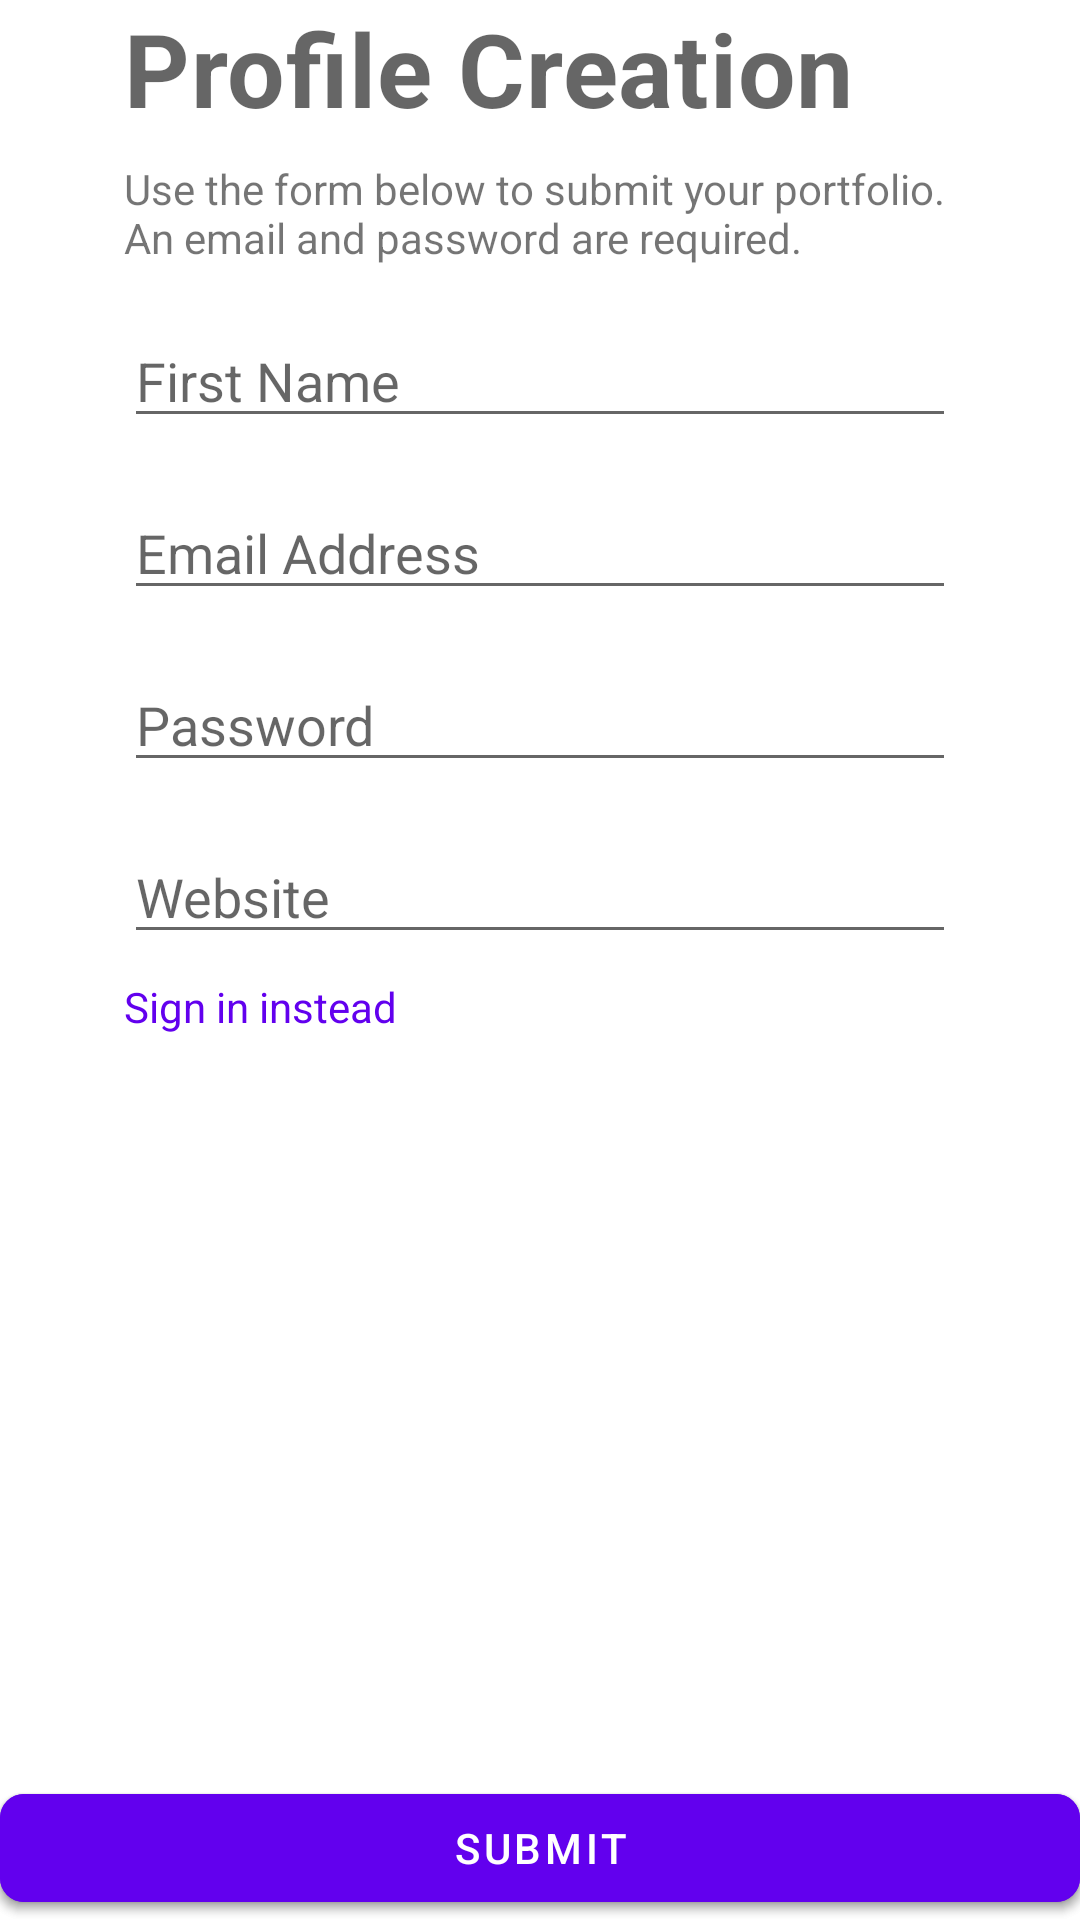

Android layout source for this screen:
<!-- AndroidManifest.xml: application theme Theme.MSCodeChallengeAug21 -->
<!-- res/layout/initial_fragment.xml -->
<?xml version="1.0" encoding="utf-8"?>
<androidx.constraintlayout.widget.ConstraintLayout xmlns:android="http://schemas.android.com/apk/res/android"
    xmlns:app="http://schemas.android.com/apk/res-auto"
    xmlns:tools="http://schemas.android.com/tools"
    android:layout_width="match_parent"
    android:layout_height="match_parent"
    android:layout_margin="@dimen/page_margin"
    tools:context=".InitialFragment">

    <androidx.appcompat.widget.AppCompatTextView
        android:id="@+id/header_text"
        android:layout_width="wrap_content"
        android:layout_height="wrap_content"
        android:text="@string/profile_creation"
        android:textStyle="bold"
        android:paddingBottom="@dimen/basic_padding"
        style="@style/TextAppearance.MaterialComponents.Headline4"
        app:layout_constraintHorizontal_bias="0"
        app:layout_constraintTop_toTopOf="parent"
        app:layout_constraintStart_toStartOf="@id/subheader_text"
        app:layout_constraintEnd_toEndOf="parent"
        />

    <androidx.appcompat.widget.AppCompatTextView
        android:id="@+id/subheader_text"
        android:layout_width="wrap_content"
        android:layout_height="wrap_content"
        android:text="@string/profile_creation_description"
        app:layout_constraintTop_toBottomOf="@id/header_text"
        app:layout_constraintStart_toStartOf="parent"
        app:layout_constraintEnd_toEndOf="parent"
        />

    <androidx.appcompat.widget.AppCompatEditText
        android:id="@+id/first_name_edit"
        android:layout_width="0dp"
        android:layout_height="wrap_content"
        android:inputType="text"
        android:autofillHints="name"
        android:hint="@string/hint_first_name"
        android:layout_marginVertical="@dimen/fab_margin"
        app:layout_constraintTop_toBottomOf="@id/subheader_text"
        app:layout_constraintStart_toStartOf="@id/subheader_text"
        app:layout_constraintEnd_toEndOf="@id/subheader_text"
        />

    <androidx.appcompat.widget.AppCompatEditText
        android:id="@+id/email_edit"
        android:layout_width="0dp"
        android:layout_height="wrap_content"
        android:inputType="textEmailAddress"
        android:autofillHints="emailAddress"
        android:hint="@string/hint_email_address"
        android:layout_marginVertical="@dimen/fab_margin"
        app:layout_constraintTop_toBottomOf="@id/first_name_edit"
        app:layout_constraintStart_toStartOf="@id/subheader_text"
        app:layout_constraintEnd_toEndOf="@id/subheader_text"
        />

    <androidx.appcompat.widget.AppCompatEditText
        android:id="@+id/password_edit"
        android:layout_width="0dp"
        android:layout_height="wrap_content"
        android:inputType="textPassword"
        android:autofillHints="password"
        android:hint="@string/hint_password"
        android:layout_marginVertical="@dimen/fab_margin"
        android:imeOptions="actionNext"
        app:layout_constraintTop_toBottomOf="@id/email_edit"
        app:layout_constraintStart_toStartOf="@id/subheader_text"
        app:layout_constraintEnd_toEndOf="@id/subheader_text"
        />

    <androidx.appcompat.widget.AppCompatEditText
        android:id="@+id/website_edit"
        android:layout_width="0dp"
        android:layout_height="wrap_content"
        android:inputType="text"
        android:hint="@string/hint_website"
        android:layout_marginVertical="@dimen/fab_margin"
        android:imeOptions="actionGo"
        app:layout_constraintTop_toBottomOf="@id/password_edit"
        app:layout_constraintStart_toStartOf="@id/subheader_text"
        app:layout_constraintEnd_toEndOf="@id/subheader_text"
        />

    <androidx.appcompat.widget.AppCompatTextView
        android:id="@+id/login_cta"
        android:layout_width="wrap_content"
        android:layout_height="wrap_content"
        android:text="@string/sign_in_instead"
        android:textColor="@color/design_default_color_primary"
        android:paddingVertical="@dimen/basic_padding"
        android:clickable="true"
        app:layout_constraintStart_toStartOf="@id/header_text"
        app:layout_constraintTop_toBottomOf="@id/website_edit"
        />

    <com.google.android.material.button.MaterialButton
        android:id="@+id/sign_in_button"
        android:layout_width="match_parent"
        android:layout_height="wrap_content"
        android:text="@string/sign_in"
        app:cornerRadius="@dimen/basic_padding"
        app:layout_constraintBottom_toBottomOf="parent"
        app:layout_constraintEnd_toEndOf="parent"
        app:layout_constraintStart_toStartOf="parent"
        tools:visibility="gone"
        />

    <com.google.android.material.button.MaterialButton
        android:id="@+id/submit_button"
        android:layout_width="match_parent"
        android:layout_height="wrap_content"
        android:text="@string/submit"
        app:cornerRadius="8dp"
        app:layout_constraintBottom_toBottomOf="parent"
        app:layout_constraintEnd_toEndOf="parent"
        app:layout_constraintStart_toStartOf="parent"
        />

</androidx.constraintlayout.widget.ConstraintLayout>
<!-- resources referenced by this layout -->
<resources>
  <dimen name="basic_padding">8dp</dimen>
  <dimen name="fab_margin">16dp</dimen>
  <dimen name="page_margin">32dp</dimen>
  <string name="hint_email_address">Email Address</string>
  <string name="hint_first_name">First Name</string>
  <string name="hint_password">Password</string>
  <string name="hint_website">Website</string>
  <string name="profile_creation">Profile Creation</string>
  <string name="profile_creation_description">Use the form below to submit your portfolio. \nAn email and password are required.</string>
  <string name="sign_in">Sign In</string>
  <string name="sign_in_instead">Sign in instead</string>
  <string name="submit">Submit</string>
  <style name="Theme.MSCodeChallengeAug21" parent="Theme.MaterialComponents.DayNight.DarkActionBar">
          
          <item name="colorPrimary">@color/purple_500</item>
          <item name="colorPrimaryVariant">@color/purple_700</item>
          <item name="colorOnPrimary">@color/white</item>
          
          <item name="colorSecondary">@color/teal_200</item>
          <item name="colorSecondaryVariant">@color/teal_700</item>
          <item name="colorOnSecondary">@color/black</item>
          
          <item name="android:statusBarColor" tools:targetApi="l">?attr/colorPrimaryVariant</item>
          
      </style>
  <!-- not gathered from this repository: default colours our renderer supplied (Android Studio template values) -->
  <color name="purple_500">#FF6200EE</color>
  <color name="purple_700">#FF3700B3</color>
  <color name="teal_200">#FF03DAC5</color>
  <color name="teal_700">#FF018786</color>
  <color name="black">#FF000000</color>
  <color name="white">#FFFFFFFF</color>
</resources>
